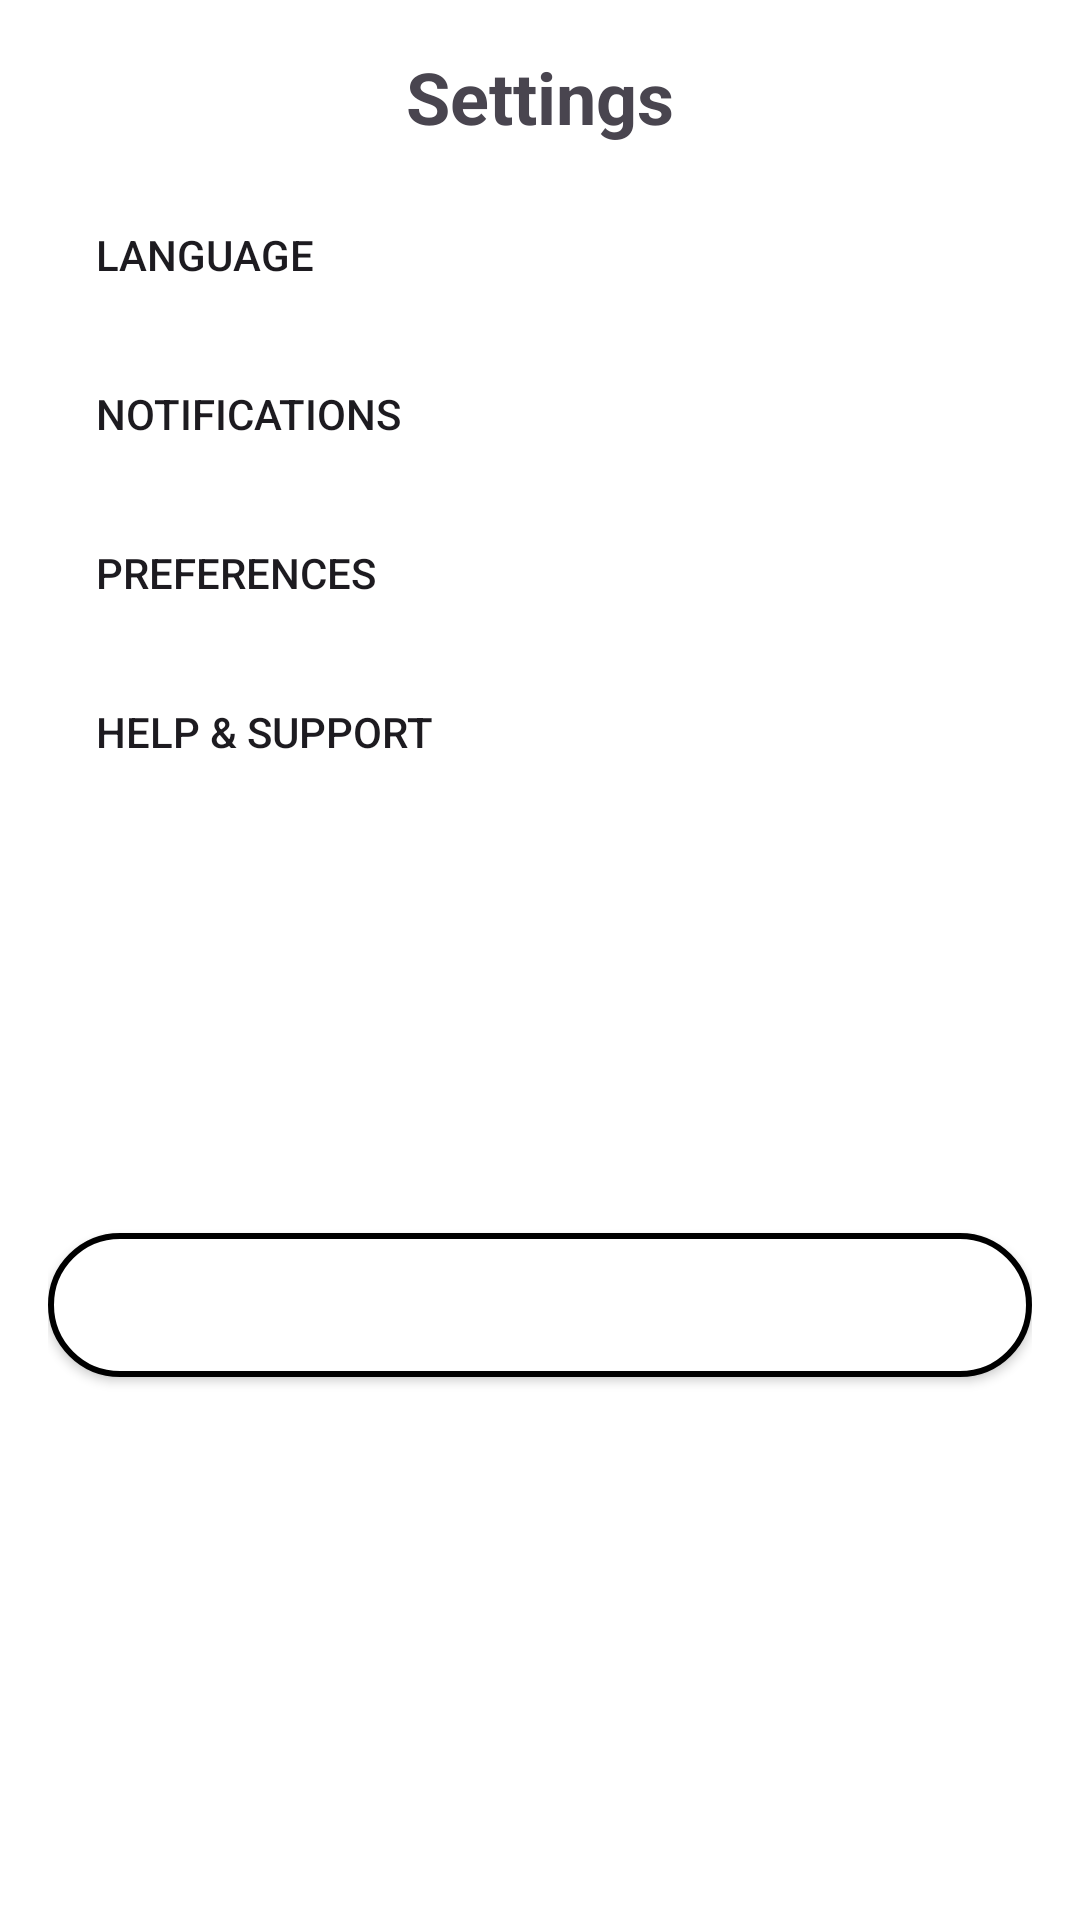

Android layout source for this screen:
<!-- AndroidManifest.xml: application theme Theme.SERVSEEK -->
<!-- res/layout/fragment_settings.xml -->
<?xml version="1.0" encoding="utf-8"?>
<RelativeLayout xmlns:android="http://schemas.android.com/apk/res/android"
    android:layout_width="match_parent"
    android:layout_height="match_parent"
    android:background="@android:color/white"
    android:padding="16dp">

    <TextView
        android:id="@+id/settings_header"
        android:layout_width="wrap_content"
        android:layout_height="wrap_content"
        android:text="Settings"
        android:textSize="24sp"
        android:textStyle="bold"
        android:layout_alignParentTop="true"
        android:layout_centerHorizontal="true" />

    <Button
        android:id="@+id/button"
        android:layout_width="match_parent"
        android:layout_height="48dp"
        android:layout_marginTop="45dp"
        android:background="?android:attr/selectableItemBackground"
        android:drawableEnd="@drawable/ic_arrow_forward"
        android:gravity="start|center_vertical"
        android:paddingStart="16dp"
        android:paddingEnd="16dp"
        android:text="Language" />

    <Button
        android:id="@+id/notifications_button"
        android:layout_width="match_parent"
        android:layout_height="48dp"
        android:layout_below="@id/button"
        android:layout_marginTop="5dp"
        android:background="?android:attr/selectableItemBackground"
        android:drawableEnd="@drawable/ic_arrow_forward"
        android:gravity="start|center_vertical"
        android:paddingStart="16dp"
        android:paddingEnd="16dp"
        android:text="Notifications" />

    <Button
        android:id="@+id/button3"
        android:layout_width="match_parent"
        android:layout_height="48dp"
        android:layout_below="@id/notifications_button"
        android:layout_marginTop="5dp"
        android:background="?android:attr/selectableItemBackground"
        android:drawableEnd="@drawable/ic_arrow_forward"
        android:gravity="start|center_vertical"
        android:paddingStart="16dp"
        android:paddingEnd="16dp"
        android:text="Preferences" />

    <Button
        android:id="@+id/help_and_support_button"
        android:layout_width="match_parent"
        android:layout_height="48dp"
        android:layout_below="@id/button3"
        android:layout_marginTop="5dp"
        android:background="?android:attr/selectableItemBackground"
        android:drawableEnd="@drawable/ic_arrow_forward"
        android:gravity="start|center_vertical"
        android:paddingStart="16dp"
        android:paddingEnd="16dp"
        android:text="Help &amp; Support" />

    <Button
        android:id="@+id/logout_button"
        android:layout_width="match_parent"
        android:layout_height="wrap_content"
        android:layout_below="@id/help_and_support_button"
        android:layout_marginTop="143dp"
        android:background="@drawable/shape"
        android:paddingLeft="32dp"
        android:paddingTop="12dp"
        android:paddingRight="32dp"
        android:paddingBottom="12dp"
        android:text="Log out"
        android:textColor="@color/white" />

    


</RelativeLayout>
<!-- resources referenced by this layout -->
<resources>
  <color name="white">#FFFFFFFF</color>
  <!-- drawable shape (drawable) -->
  <?xml version="1.0" encoding="utf-8"?>
  <shape xmlns:android="http://schemas.android.com/apk/res/android">
      <solid android:color="#FFFFFF"/> 
      <corners android:radius="30dp"/> 
      <stroke android:color="#000000" android:width="2dp"/> 
  </shape>
  <style name="Theme.SERVSEEK" parent="Base.Theme.SERVSEEK" />
  <style name="Base.Theme.SERVSEEK" parent="Theme.Material3.Light.NoActionBar">
          
          <item name="colorPrimary">@color/my_primary</item>
          <item name="colorPrimaryVariant">@color/my_primary</item>
          <item name="colorOnPrimary">@color/black</item>
          
          <item name="colorSecondary">@color/my_secondary</item>
          <item name="colorSecondaryVariant">@color/my_secondary</item>
          <item name="colorOnSecondary">@color/black</item>
          
          <item name="android:statusBarColor">?attr/colorPrimaryVariant</item>
          
          <item name="android:windowBackground">@color/off_white</item>
      </style>
  <color name="my_primary">#87CEFA</color>
  <color name="black">#202020</color>
  <color name="my_secondary">#FFF4C0</color>
  <color name="off_white">#FAFAFA</color>
</resources>
